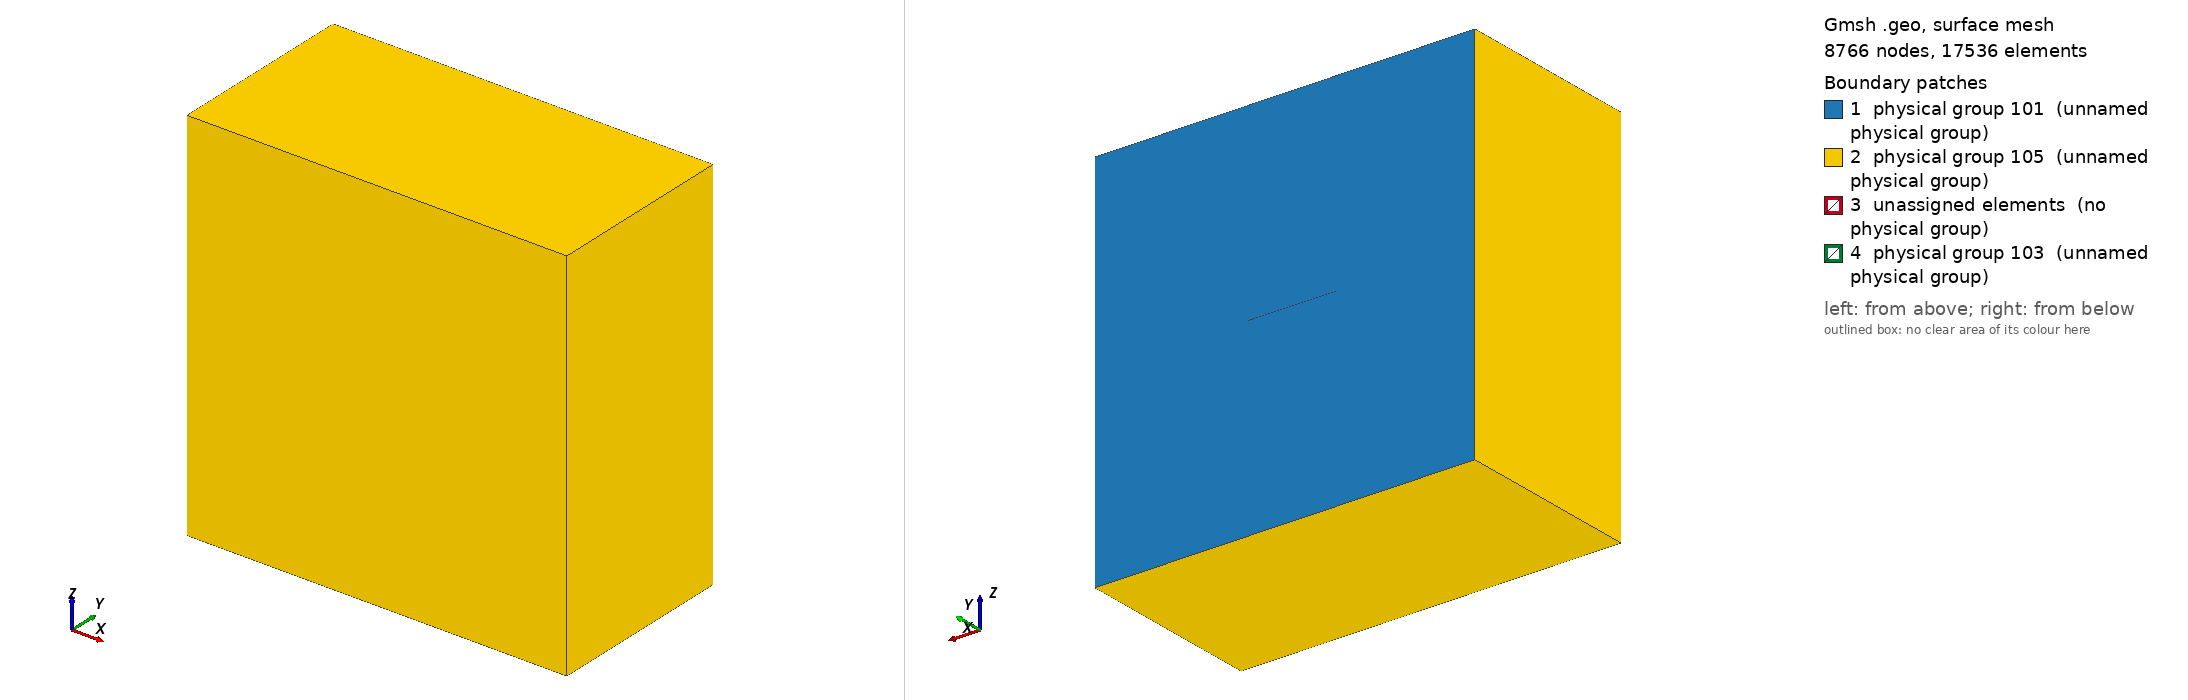

Gmsh geometry script, surface-meshed: 8766 nodes, 17536 surface elements. Boundary patches (legend numbers): 1 physical group 101 (unnamed physical group), 2 physical group 105 (unnamed physical group), 3 unassigned elements (no physical group), 4 physical group 103 (unnamed physical group). Left view from above one corner, right view from below the opposite corner. Legend entries are the model's physical surfaces; 'unassigned elements' are surfaces in no physical group. The drawing asked Gmsh for element sizes between 1% and 20% of the model's largest extent; the script's own settings can give other sizes.

=== TPV24_200m_xyplane.geo (drawn) ===
/*
/**
 * @file
 * This file is part of SeisSol.
 *
 * @author Duo Li 
 *
 * @section LICENSE
 * Copyright (c) 2014-2015, SeisSol Group
 * All rights reserved.
 * 
 * Redistribution and use in source and binary forms, with or without
 * modification, are permitted provided that the following conditions are met:
 * 
 * 1. Redistributions of source code must retain the above copyright notice,
 *    this list of conditions and the following disclaimer.
 * 
 * 2. Redistributions in binary form must reproduce the above copyright notice,
 *    this list of conditions and the following disclaimer in the documentation
 *    and/or other materials provided with the distribution.
 * 
 * 3. Neither the name of the copyright holder nor the names of its
 *    contributors may be used to endorse or promote products derived from this
 *    software without specific prior written permission.
 *
 * THIS SOFTWARE IS PROVIDED BY THE COPYRIGHT HOLDERS AND CONTRIBUTORS "AS IS"
 * AND ANY EXPRESS OR IMPLIED WARRANTIES, INCLUDING, BUT NOT LIMITED TO, THE
 * IMPLIED WARRANTIES OF  MERCHANTABILITY AND FITNESS FOR A PARTICULAR PURPOSE
 * ARE DISCLAIMED. IN NO EVENT SHALL THE COPYRIGHT HOLDER OR CONTRIBUTORS BE
 * LIABLE FOR ANY DIRECT, INDIRECT, INCIDENTAL, SPECIAL, EXEMPLARY, OR
 * CONSEQUENTIAL DAMAGES (INCLUDING, BUT NOT LIMITED TO, PROCUREMENT OF
 * SUBSTITUTE GOODS OR SERVICES; LOSS OF USE, DATA, OR PROFITS; OR BUSINESS
 * INTERRUPTION) HOWEVER CAUSED AND ON ANY THEORY OF LIABILITY, WHETHER IN
 * CONTRACT, STRICT LIABILITY, OR TORT (INCLUDING NEGLIGENCE OR OTHERWISE)
 * ARISING IN ANY WAY OUT OF THE  USE OF THIS SOFTWARE, EVEN IF ADVISED OF THE
 * POSSIBILITY OF SUCH DAMAGE.
*/

lc = 25e3;
lc_fault = 200;

Fault_length = 16e3;
Fault_width = 15e3;
Fault_dip = 90*Pi/180.;

//Nucleation in X,Z local coordinates
X_nucl = -8e3;
Width_nucl = 10e3;
R_nucl = 1.5e3;
lc_nucl = 200;

Xmax = 60e3;
Xmin = -Xmax;

Ymax = 0;
Ymin = -Xmax;

Zmin = -Xmax +  0.5 * Fault_width  *Cos(Fault_dip);
Zmax =  Xmax + 0.5 * Fault_width  *Cos(Fault_dip);


//Create the Volume
Point(1) = {Xmin, 0, Zmin, lc};
Point(2) = {Xmin, 0, Zmax, lc};
Point(3) = {Xmax, 0, Zmax, lc};
Point(4) = {Xmax, 0, Zmin, lc};
Line(1) = {1, 2};
Line(2) = {2, 3};
Line(3) = {3, 4};
Line(4) = {4, 1};
Line Loop(5) = {1,2,3,4};
Plane Surface(1) = {5};
Extrude {0,Ymin,0} { Surface{1}; }

//Create the fault
Point(100) = {-Fault_length, -Fault_width , 0, lc_fault};
Point(101) = {-Fault_length, 0e3, 0, lc_fault};
Point(102) = {12e3, 0,  0e3, lc_fault};
Point(103) = {12e3, -Fault_width, 0, lc_fault};
Point(106) = {0, 0, 0,  lc_fault} ;
Point(107) = {0, -Fault_width,0,lc_fault} ;


Line(100) = {101, 106};
Line(101) = {106, 102};
Line{100,101} In Surface{1};
Line(102) = {102, 103};
Line(103) = {103, 107};
Line(116) = {107,100};
Line(117) = {100,101};

//create nucleation patch

Point(201) = {X_nucl + R_nucl , -(Width_nucl+R_nucl)  *Sin(Fault_dip), (Width_nucl + R_nucl) * Cos(Fault_dip), lc_nucl};
Point(202) = {X_nucl + R_nucl , -(Width_nucl-R_nucl)  *Sin(Fault_dip), (Width_nucl - R_nucl) * Cos(Fault_dip), lc_nucl};
Point(203) = {X_nucl - R_nucl , -(Width_nucl-R_nucl)  *Sin(Fault_dip), (Width_nucl - R_nucl) * Cos(Fault_dip), lc_nucl};
Point(204) = {X_nucl - R_nucl , -(Width_nucl+R_nucl)  *Sin(Fault_dip), (Width_nucl + R_nucl) * Cos(Fault_dip), lc_nucl};
Line(200) = {201, 202};
Line(201) = {202, 203};
Line(202) = {203, 204};
Line(203) = {204, 201};
Line Loop(204) = {200,201,202,203};
Plane Surface(200) = {204};

Line Loop(105) = {100,101,102,103,116,117,200,201,202,203};
Plane Surface(100) = {105};

//create branch
strike = 30*Pi/180 ; 
Fault_length = 12e3 ;
Point(104) = {Fault_length*Cos(strike), -Fault_width, Fault_length*Sin(strike), lc_fault} ;
Point(105) = {Fault_length*Cos(strike), 0, Fault_length*Sin(strike),  lc_fault} ;


Line(104) = {106,105} ;
Line(105) = {105,104} ;
Line(106) = {104,107} ;
Line(107) = {107,106} ; // joint line
Line{104} In Surface{1} ;
Line Loop(101) = {107,104,105,106};
Plane Surface(99) = {101};
Ruled Surface(98) = {101};
Line{107} In Surface{100};


//There is a bug in "Attractor", we need to define a Ruled surface in FaceList
Line(114) = {101,102};
Line(115) = {103,100};
Line Loop(106) = {114,102,115,117};
Ruled Surface(101) = {106};
Ruled Surface(201) = {204};

Surface{99,100,200} In Volume{1};


//1.2 Managing coarsening away from the fault
// Attractor field returns the distance to the curve (actually, the
// distance to 100 equidistant points on the curve)
Field[1] = Distance;
Field[1].FacesList = {101,98};

// Matheval field returns "distance squared + lc/20"
Field[2] = MathEval;
Field[2].F = Sprintf("0.05*F1 +(F1/2e3)^2 + %g", lc_fault);

//3.4.5 Managing coarsening around the nucleation Patch
Field[3] = Distance;
Field[3].FacesList = {201};

Field[4] = Threshold;
Field[4].IField = 3;
Field[4].LcMin = lc_nucl;
Field[4].LcMax = lc_fault;
Field[4].DistMin = R_nucl;
Field[4].DistMax = 5*R_nucl;

Field[5] = Restrict;
Field[5].IField = 4;
Field[5].FacesList = {99,100,200} ;

//equivalent of propagation size on element
Field[6] = Threshold;
Field[6].IField = 1;
Field[6].LcMin = lc_fault;
Field[6].LcMax = lc;
Field[6].DistMin = 2*lc_fault;
Field[6].DistMax = 2*lc_fault+0.001;


Field[7] = Min;
Field[7].FieldsList = {2,5,6};


Background Field = 7;

Physical Surface(101) = {1};
Physical Surface(103) = {99,100,200};
//This ones are read in the gui
Physical Surface(105) = {14,18,22,26,27};

Physical Volume(1) = {1};
Mesh.MshFileVersion = 2.2;
